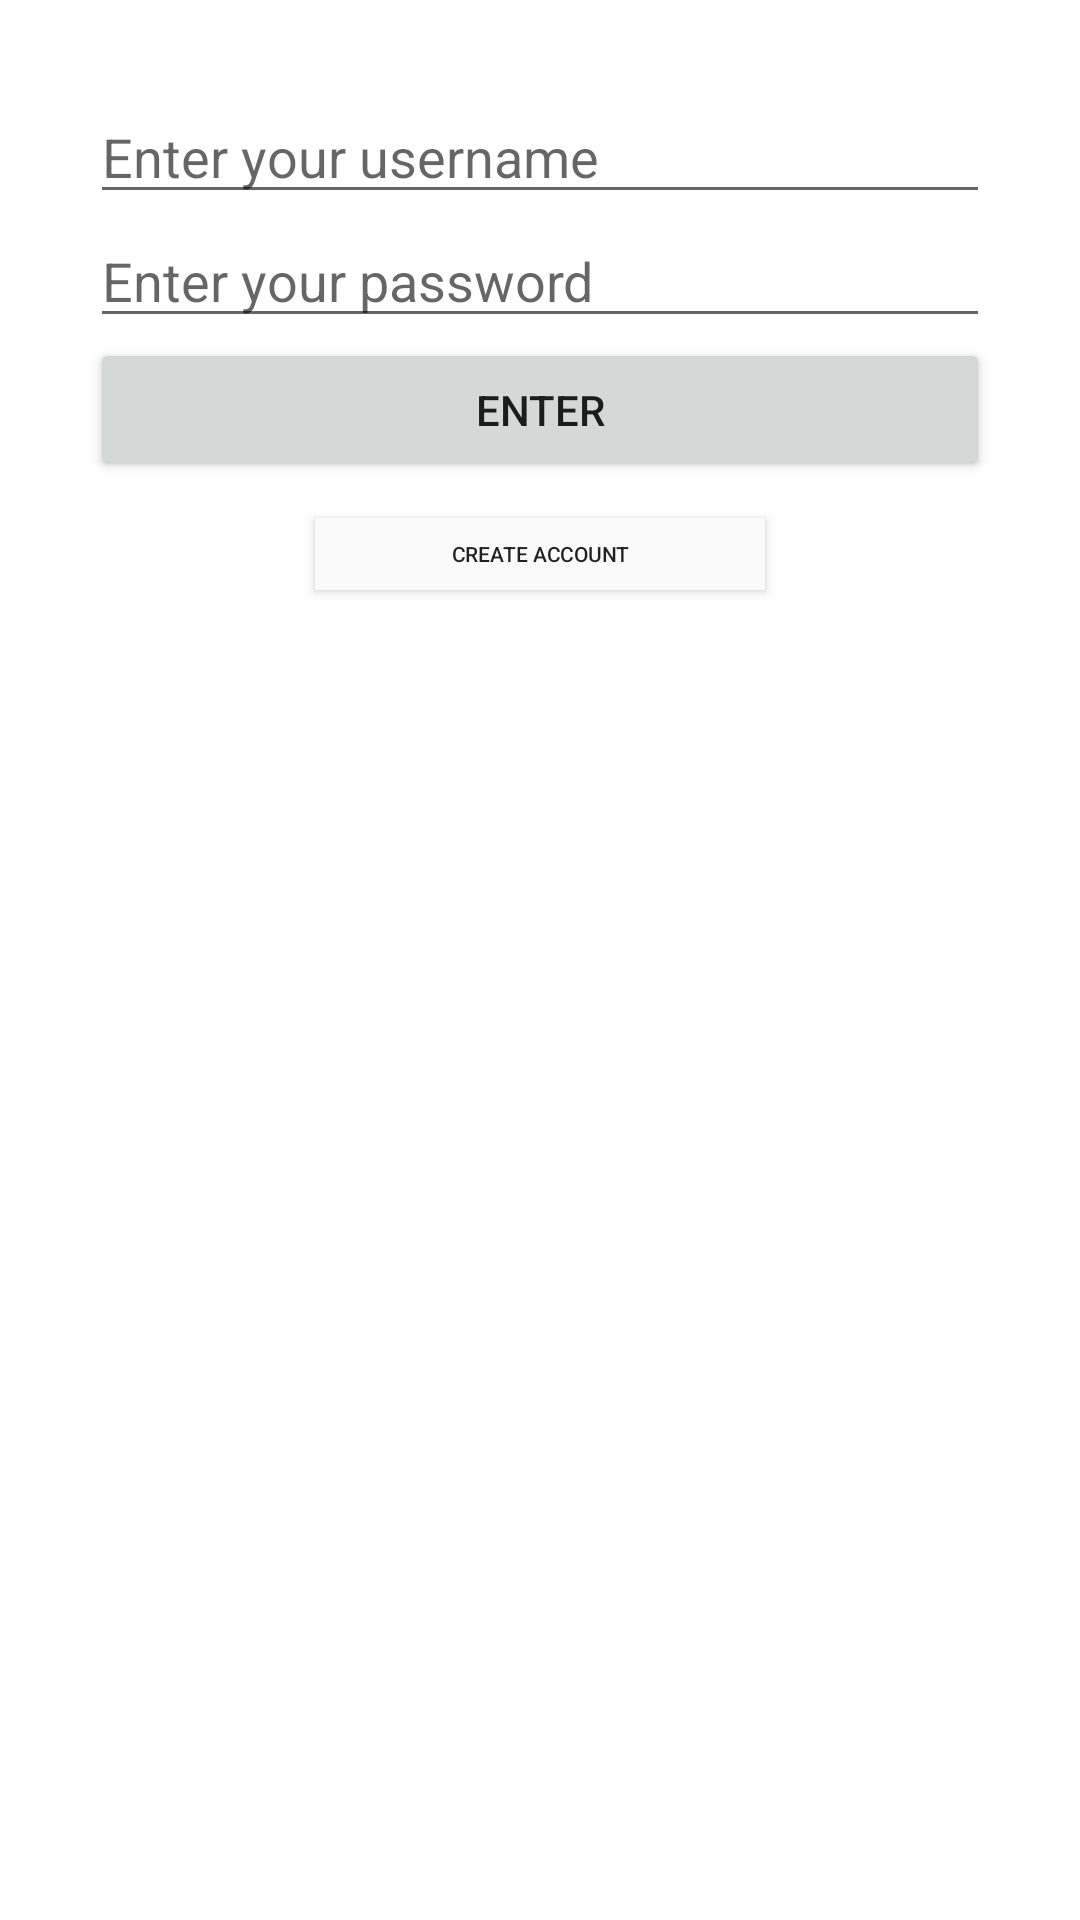

This screen was rendered from an Android layout file. Write that file and the resources it references.
<!-- AndroidManifest.xml: application theme Theme.CST438_Group5_Project1 -->
<!-- res/layout/activity_main.xml -->
<?xml version="1.0" encoding="utf-8"?>
<LinearLayout xmlns:android="http://schemas.android.com/apk/res/android"
    xmlns:tools="http://schemas.android.com/tools"
    android:layout_width="match_parent"
    android:layout_height="match_parent"
    android:background="@drawable/ic_launcher_foreground"
    android:backgroundTint="#E6DBDB"
    android:orientation="vertical"
    android:padding="30dip">

    <EditText
        android:id="@+id/new_username"
        android:layout_width="match_parent"
        android:layout_height="wrap_content"
        android:hint="@string/enter_username"
        android:lines="1" />

    <EditText
        android:id="@+id/new_password"
        android:layout_width="match_parent"
        android:layout_height="wrap_content"
        android:hint="@string/enter_password"
        android:lines="1"
        tools:ignore="DuplicateIds" />

    <Button
        android:id="@+id/enter_button"
        android:layout_width="match_parent"
        android:layout_height="wrap_content"
        android:onClick="loginAccount"
        android:text="@string/enter_button" />

    <Button
        android:id="@+id/create_account"
        android:layout_width="match_parent"
        android:layout_height="wrap_content"
        android:background="#FAFAFA"
        android:onClick="createNewAccount"
        android:scaleX="0.5"
        android:scaleY="0.5"
        android:text="@string/create_button" />
</LinearLayout>
<!-- resources referenced by this layout -->
<resources>
  <string name="create_button">Create Account</string>
  <string name="enter_button">Enter</string>
  <string name="enter_password">Enter your password</string>
  <string name="enter_username">Enter your username</string>
  <style name="Theme.CST438_Group5_Project1" parent="Theme.MaterialComponents.DayNight.DarkActionBar">
          
          <item name="colorPrimary">@color/purple_500</item>
          <item name="colorPrimaryVariant">@color/purple_700</item>
          <item name="colorOnPrimary">@color/white</item>
          
          <item name="colorSecondary">@color/teal_200</item>
          <item name="colorSecondaryVariant">@color/teal_700</item>
          <item name="colorOnSecondary">@color/black</item>
          
          <item name="android:statusBarColor" tools:targetApi="l">?attr/colorPrimaryVariant</item>
          
      </style>
  <!-- not gathered from this repository: default colours our renderer supplied (Android Studio template values) -->
  <color name="purple_500">#FF6200EE</color>
  <color name="purple_700">#FF3700B3</color>
  <color name="teal_200">#FF03DAC5</color>
  <color name="teal_700">#FF018786</color>
  <color name="black">#FF000000</color>
  <color name="white">#FFFFFFFF</color>
</resources>
